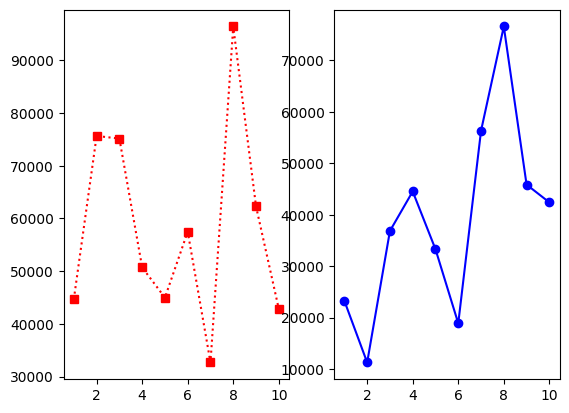

The script that saved this image:
# -*- coding: utf-8 -*-

import matplotlib as mpl
import matplotlib.pyplot as plt

#字体
plt.rcParams["font.sans-serif"] = ["Microsoft YaHei"]
#plt.rcParams['axes.unicode_minus'] = False

#数据
month = [1,2,3,4,5,6,7,8,9,10] 
amount1 = [44701, 75661, 75158, 50717, 44987, 57496, 32681, 96430, 62290, 42839]
amount2 = [23255, 11285, 36848, 44526, 33297, 18897, 56314, 76588, 45852, 42401]


plt.subplot(121)
# 第一个参数 1 表示将整个绘图区域分割成1行。
# 第二个参数 2 表示将整个绘图区域分割成2列。
# 最后一个参数 1 表示当前选中的子图的索引，即在1行2列的网格中选择第1个子图（从左到右，从上到下编号）。
plt.plot(month, amount1,color="r", linestyle=":", marker="s")
# x
# y
# 颜色
# 风格
# 点式

plt.subplot(122)
plt.plot(month, amount2,color="b", linestyle="-", marker="o")

plt.show()


